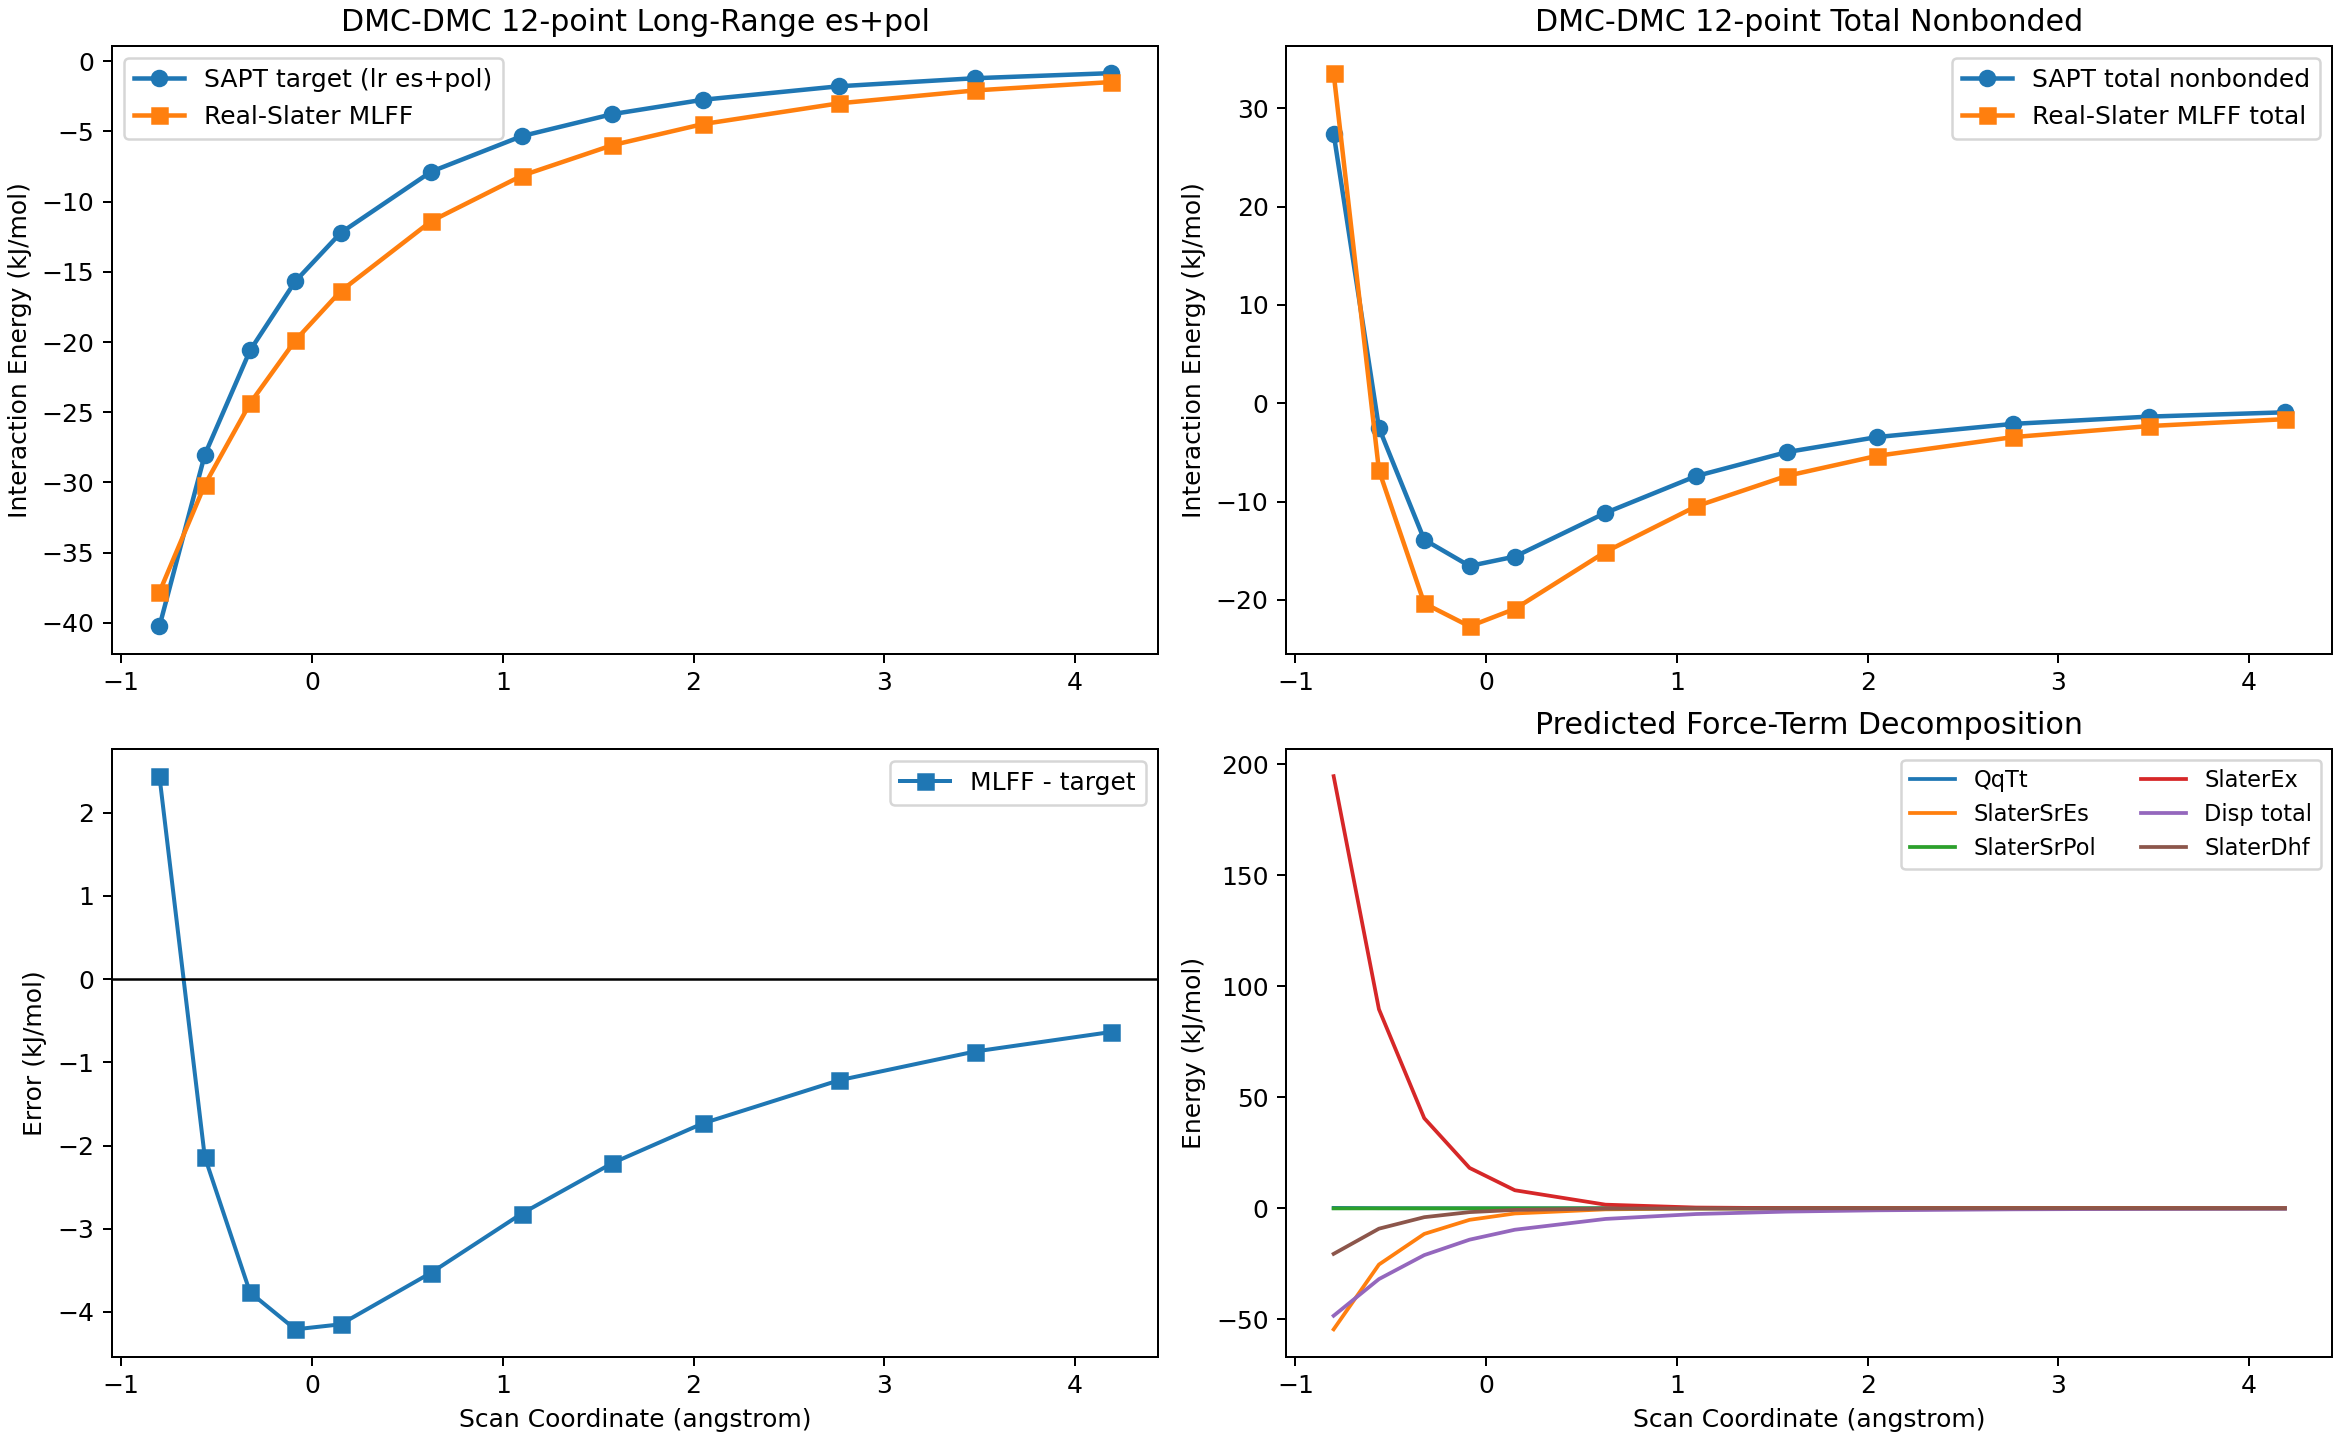

Data behind this chart, as committed beside it:
shift_angstrom, target_lr_espol_kj_mol, predicted_lr_espol_kj_mol, target_total_nonbonded_kj_mol, predicted_total_nonbonded_kj_mol, predicted_qqtt_kj_mol, predicted_slater_sr_es_kj_mol, predicted_sr_es_total_kj_mol, predicted_slater_sr_pol_kj_mol, predicted_exchange_kj_mol, predicted_damped_dispersion_kj_mol, predicted_slater_sr_disp_kj_mol, predicted_dispersion_total_kj_mol, predicted_ct_like_kj_mol
-0.8, -40.25, -37.81, 27.42, 33.56, 0.1975, -54.49, -54.29, -0.03297, 194.6, -43.29, -5.083, -48.37, -20.51
-0.5625, -28.04, -30.17, -2.504, -6.828, 0.07024, -25.32, -25.24, -0.01588, 89.63, -29.5, -2.366, -31.86, -9.167
-0.325, -20.6, -24.36, -13.88, -20.36, 0.02438, -11.53, -11.5, -0.007722, 40.58, -19.99, -1.084, -21.07, -3.991
-0.0875, -15.67, -19.88, -16.56, -22.69, 0.008281, -5.186, -5.178, -0.003824, 18.19, -13.62, -0.4937, -14.12, -1.709
0.15, -12.22, -16.37, -15.6, -20.92, 0.002755, -2.321, -2.318, -0.001926, 8.133, -9.412, -0.2251, -9.637, -0.7261
0.625, -7.858, -11.39, -11.16, -15.12, 0.0002843, -0.4663, -0.466, -0.0004979, 1.646, -4.736, -0.04788, -4.784, -0.1307
1.1, -5.33, -8.147, -7.417, -10.49, 0.00002579, -0.09617, -0.09615, -0.000124, 0.3458, -2.561, -0.01063, -2.572, -0.0238
1.575, -3.761, -5.973, -4.978, -7.398, 0.00000185, -0.0206, -0.0206, -0.00002856, 0.076, -1.474, -0.002451, -1.476, -0.004341
2.05, -2.738, -4.471, -3.444, -5.353, 0.00000006, -0.004593, -0.004593, -0.00000607, 0.01742, -0.8931, -0.0005808, -0.8937, -0.0007796
2.763, -1.779, -2.995, -2.104, -3.448, -0.00000001, -0.0005166, -0.0005167, -0.00000053, 0.002036, -0.4551, -0.00006924, -0.4551, -0.00005635
3.475, -1.205, -2.076, -1.364, -2.325, -0.00000000, -0.00006191, -0.00006191, -0.00000004, 0.0002525, -0.2496, -0.00000849, -0.2496, -0.00000383
4.188, -0.8448, -1.481, -0.9268, -1.626, -0.00000000, -0.00000775, -0.00000775, -0.00000000, 0.00003283, -0.1451, -0.00000106, -0.1451, -0.00000025
